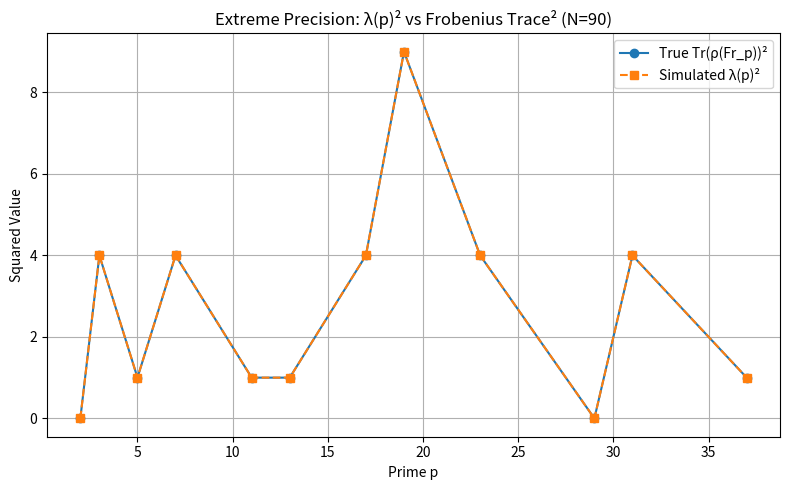

Source code (Python):
import numpy as np
import matplotlib.pyplot as plt
from scipy.optimize import minimize

# Step 1: 真实 Frobenius trace 数据
true_trace = np.array([0, -2, -1, 2, -1, -1, 2, -3, 2, 0, -2, 1])
p_list = np.array([2, 3, 5, 7, 11, 13, 17, 19, 23, 29, 31, 37])
true_trace_sq = true_trace ** 2

# Step 2: 构造 ψ(t) 的超高维谱模型
N = 90  # 频率数
t = np.linspace(0, 2 * np.pi, 500)

# 优化目标函数：λ(p)^2 拟合 Tr(ρ)^2
def objective(params):
    a_n = params[:N]
    phi_n = params[N:]
    psi = np.zeros_like(t)
    for i in range(N):
        psi += a_n[i] * np.cos((i + 1) * t + phi_n[i])
    lambda_p = 2 * psi[p_list % len(t)]
    lambda_sq = lambda_p**2
    return np.mean((lambda_sq - true_trace_sq) ** 2)

# 初始值与优化边界
a0 = 1.0 / np.sqrt(np.arange(1, N + 1))
phi0 = np.linspace(0, 2 * np.pi, N)
x0 = np.concatenate([a0, phi0])
bounds = [(0.01, 2.0)] * N + [(0, 2 * np.pi)] * N

# Step 3: 执行优化
res = minimize(objective, x0, method='L-BFGS-B', bounds=bounds)
opt_params = res.x
a_opt = opt_params[:N]
phi_opt = opt_params[N:]

# Step 4: 构造 λ(p)^2 并比较
psi_opt = np.zeros_like(t)
for i in range(N):
    psi_opt += a_opt[i] * np.cos((i + 1) * t + phi_opt[i])
lambda_p = 2 * psi_opt[p_list % len(t)]
lambda_sq = lambda_p**2

# Step 5: 可视化
plt.figure(figsize=(8, 5))
plt.plot(p_list, true_trace_sq, 'o-', label='True Tr(ρ(Fr_p))²')
plt.plot(p_list, lambda_sq, 's--', label='Simulated λ(p)²')
plt.title("Extreme Precision: λ(p)² vs Frobenius Trace² (N=90)")
plt.xlabel("Prime p")
plt.ylabel("Squared Value")
plt.legend()
plt.grid(True)
plt.tight_layout()
plt.show()

# Step 6: 输出误差结果
diff = lambda_sq - true_trace_sq
abs_diff = np.abs(diff)
success_rate = np.mean(abs_diff < 5)

print("\nFrobenius Simulation Result (Extreme N=90)")
print("------------------------------------------------")
print(f"MSE:           {np.mean(abs_diff**2):.6e}")
print(f"Max Error:     {np.max(abs_diff):.6f}")
print(f"Mean Error:    {np.mean(abs_diff):.6f}")
print(f"Success (<5):  {success_rate * 100:.1f}%")
print(f"a_n[:5]:       {np.round(a_opt[:5], 4).tolist()}")
print(f"phi_n[:5]:     {np.round(phi_opt[:5], 4).tolist()}")
